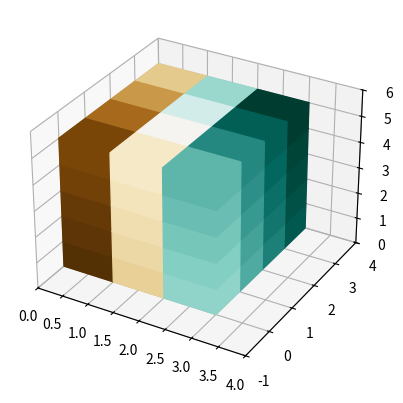

This figure's Python source:
#%%
import matplotlib.pyplot as plt
from mpl_toolkits.mplot3d import Axes3D
import numpy as np

def display_3d_matrix(data, addAxis=True, show=True):
  ndata = (data - np.min(data)) / (np.max(data) - np.min(data))
  nx, ny, nz = data.shape

  Yx, Zx = np.mgrid[0:(ny+1), 0:(nz+1)]
  Xx = np.zeros(Yx.shape) + nx

  Zy, Xy = np.mgrid[0:(nz+1), 0:(nx+1)]
  Yy = np.zeros(Zy.shape)

  Xz, Yz = np.mgrid[0:(nx+1), 0:(ny+1)]
  Zz = np.zeros(Xz.shape) + nz

  fig = plt.figure()
  ax = fig.add_subplot(111, projection='3d')
  ax.set_xlim(0, nx + 1)
  ax.set_ylim(-1, ny)
  ax.set_zlim(0, nz + 1)
  col = plt.cm.BrBG(ndata[-1,:,:])
  surf = ax.plot_surface(Xx, Yx, Zx, rstride=1, cstride=1, facecolors=plt.cm.BrBG(ndata[-1,:,:]), shade=False)
  surf = ax.plot_surface(Xy, Yy, Zy, rstride=1, cstride=1, facecolors=plt.cm.BrBG(ndata[:,0,:].T), shade=False)
  surf = ax.plot_surface(Xz, Yz, Zz, rstride=1, cstride=1, facecolors=plt.cm.BrBG(ndata[:,:,-1]), shade=False,cmap="BrBG")
  if addAxis:
    cbar = fig.colorbar(surf, shrink=0.5, aspect=5)
    cbar.set_ticks([0, 1.0])
    cbar.set_ticklabels([np.min(data), np.max(data)])
    plt.cm.BrBG(ndata[-1,:,:])
  if show:
    plt.show()

if __name__ == '__main__':
  data = np.linspace(-5, 10, num=3*4*5).reshape((3, 4, 5))
  display_3d_matrix(data, show=False, addAxis=False)
  # plt.savefig("tmp.jpeg",format="jpeg") OK
  # plt.savefig("tmp.png",format="png") NG
  #%%
